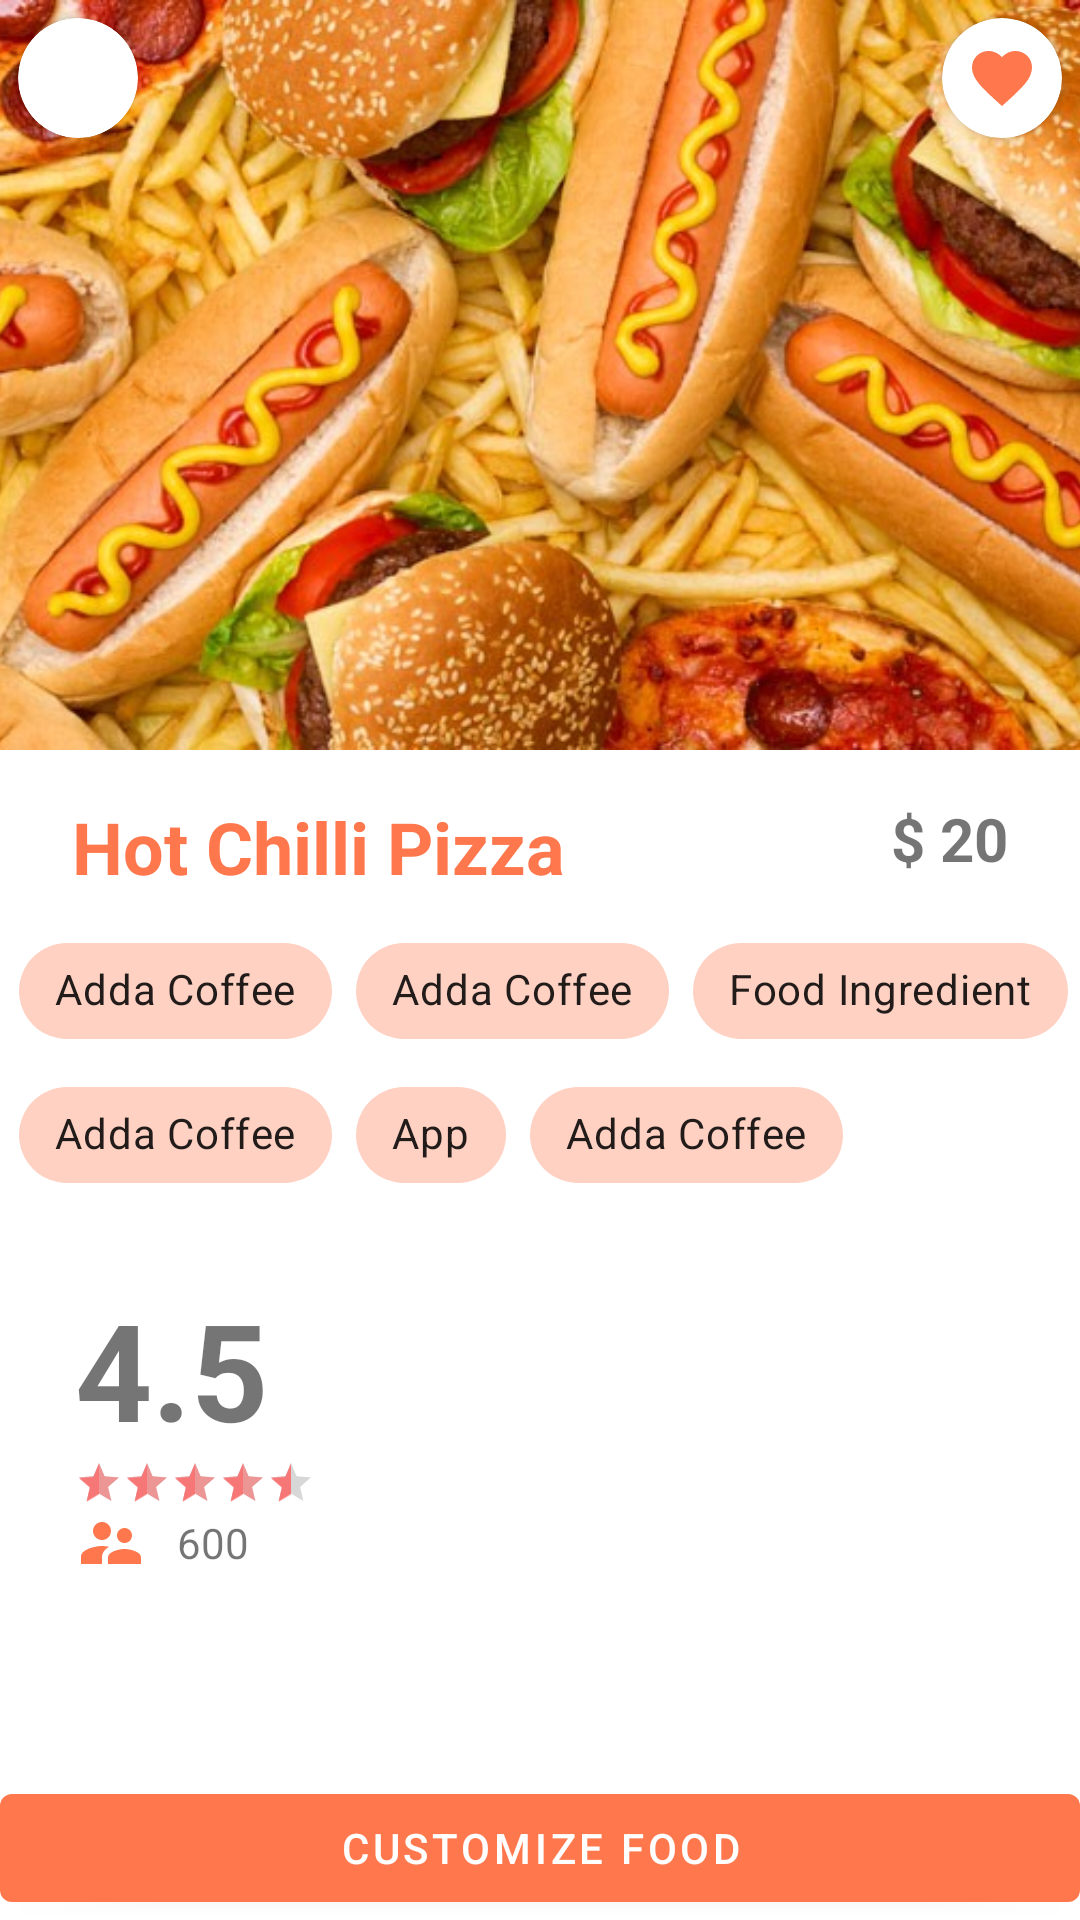

Android layout source for this screen:
<!-- AndroidManifest.xml: application theme Theme.Restraw -->
<!-- res/layout/activity_food_details.xml -->
<?xml version="1.0" encoding="utf-8"?>
<androidx.constraintlayout.widget.ConstraintLayout
    xmlns:android="http://schemas.android.com/apk/res/android"
    xmlns:app="http://schemas.android.com/apk/res-auto"
    xmlns:tools="http://schemas.android.com/tools"
    android:layout_width="match_parent"
    android:layout_height="match_parent"
    tools:context=".ui.food_details.FoodDetailsActivity">


    <ImageView
        android:id="@+id/imageView3"
        android:layout_width="wrap_content"
        android:layout_height="250dp"
        android:scaleType="centerCrop"
        app:layout_constraintEnd_toEndOf="parent"
        app:layout_constraintStart_toStartOf="parent"
        app:layout_constraintTop_toTopOf="parent"
        android:src="@drawable/food_demo"
        />


    <androidx.cardview.widget.CardView
        android:id="@+id/cardView"
        android:layout_width="40dp"
        android:layout_height="40dp"
        android:layout_margin="6dp"
        android:background="?android:attr/selectableItemBackground"
        android:padding="10dp"
        app:cardCornerRadius="20dp"
        app:layout_constraintStart_toStartOf="parent"
        app:layout_constraintTop_toTopOf="parent">

        <androidx.appcompat.widget.AppCompatImageButton
            android:id="@+id/backButton"
            android:layout_width="wrap_content"
            android:layout_height="wrap_content"
            android:layout_gravity="center"
            android:background="?android:attr/selectableItemBackgroundBorderless"
            android:src="@drawable/ic_baseline_arrow_back_24"
            android:tint="@color/primaryColor" />
    </androidx.cardview.widget.CardView>

    <androidx.cardview.widget.CardView
        android:layout_width="40dp"
        android:layout_height="40dp"
        android:layout_margin="6dp"
        android:background="?android:attr/selectableItemBackground"
        android:padding="10dp"
        app:cardCornerRadius="20dp"
        app:layout_constraintEnd_toEndOf="parent"
        app:layout_constraintTop_toTopOf="parent">

        <androidx.appcompat.widget.AppCompatImageButton
            android:id="@+id/addToTryListButton"
            android:layout_width="wrap_content"
            android:layout_height="wrap_content"
            android:layout_gravity="center"
            android:background="?android:attr/selectableItemBackgroundBorderless"
            android:src="@drawable/ic_outline_favorite_24"
            android:tint="@color/primaryColor" />
    </androidx.cardview.widget.CardView>

    <TextView
        android:id="@+id/textView"
        android:layout_width="wrap_content"
        android:layout_height="wrap_content"
        android:layout_marginStart="24dp"
        android:layout_marginTop="16dp"
        android:text="Hot Chilli Pizza"
        android:textSize="24sp"
        android:textStyle="bold"
        android:textColor="@color/primaryColor"
        app:layout_constraintStart_toStartOf="parent"
        app:layout_constraintTop_toBottomOf="@+id/imageView3" />

    <TextView
        android:id="@+id/textView2"
        android:layout_width="wrap_content"
        android:layout_height="wrap_content"
        android:layout_marginTop="16dp"
        android:layout_marginEnd="24dp"
        android:text="$ 20"
        android:textStyle="bold"
        android:textSize="20sp"
        app:layout_constraintEnd_toEndOf="parent"
        app:layout_constraintTop_toBottomOf="@+id/imageView3" />

    <com.google.android.material.chip.ChipGroup
        android:id="@+id/chipGroup"
        android:layout_width="wrap_content"
        android:layout_height="wrap_content"
        android:layout_marginTop="8dp"
        app:layout_constraintEnd_toEndOf="parent"
        app:layout_constraintHorizontal_bias="0.619"
        app:layout_constraintStart_toStartOf="parent"
        app:layout_constraintTop_toBottomOf="@+id/textView">

        <com.google.android.material.chip.Chip
            android:layout_width="wrap_content"
            android:layout_height="wrap_content"
            android:text="@string/restrawName"
            app:chipBackgroundColor="@color/chipBackgroundColor"
            app:rippleColor="@color/primaryColor" />

        <com.google.android.material.chip.Chip
            android:layout_width="wrap_content"
            android:layout_height="wrap_content"
            android:text="@string/restrawName"
            app:chipBackgroundColor="@color/chipBackgroundColor"
            app:rippleColor="@color/primaryColor" />

        <com.google.android.material.chip.Chip
            android:layout_width="wrap_content"
            android:layout_height="wrap_content"
            android:text="Food Ingredient"
            app:chipBackgroundColor="@color/chipBackgroundColor"
            app:rippleColor="@color/primaryColor" />

        <com.google.android.material.chip.Chip
            android:layout_width="wrap_content"
            android:layout_height="wrap_content"
            android:text="@string/restrawName"
            app:chipBackgroundColor="@color/chipBackgroundColor"
            app:rippleColor="@color/primaryColor" />

        <com.google.android.material.chip.Chip
            android:layout_width="wrap_content"
            android:layout_height="wrap_content"
            android:text="App"
            app:chipBackgroundColor="@color/chipBackgroundColor"
            app:rippleColor="@color/primaryColor" />

        <com.google.android.material.chip.Chip
            android:layout_width="wrap_content"
            android:layout_height="wrap_content"
            android:text="@string/restrawName"
            app:chipBackgroundColor="@color/chipBackgroundColor"

            app:rippleColor="@color/primaryColor" />


    </com.google.android.material.chip.ChipGroup>


    <com.google.android.material.button.MaterialButton
        android:layout_width="match_parent"
        android:layout_height="wrap_content"
        android:text="Customize Food"
        app:layout_constraintBottom_toBottomOf="parent"
        app:layout_constraintEnd_toEndOf="parent" />

    <LinearLayout
        android:layout_width="match_parent"
        android:layout_height="wrap_content"
        android:layout_marginStart="25dp"
        android:layout_marginTop="24dp"
        android:orientation="vertical"
        app:layout_constraintEnd_toEndOf="parent"
        app:layout_constraintStart_toStartOf="parent"
        app:layout_constraintTop_toBottomOf="@+id/chipGroup">

        <TextView
            android:id="@+id/textView3"
            android:layout_width="wrap_content"
            android:layout_height="wrap_content"
            android:text="4.5"
            android:textSize="45sp"
            android:textStyle="bold" />


        <androidx.appcompat.widget.AppCompatRatingBar
            style="?android:attr/ratingBarStyleSmall"
            android:layout_width="wrap_content"
            android:layout_height="wrap_content"
            android:rating="4.5" />

        <TextView
            android:id="@+id/textView4"
            android:layout_width="wrap_content"
            android:layout_height="wrap_content"
            android:drawableLeft="@drawable/ic_baseline_supervisor_account_24"
            android:drawablePadding="10dp"
            android:drawableTint="@color/primaryColor"
            android:gravity="center"
            android:text="600" />

    </LinearLayout>
</androidx.constraintlayout.widget.ConstraintLayout>
<!-- resources referenced by this layout -->
<resources>
  <color name="chipBackgroundColor">#55FF774D</color>
  <color name="primaryColor">#FF774D</color>
  <!-- drawable food_demo: jpg bitmap (drawable, 94762 bytes) -->
  <!-- drawable ic_baseline_supervisor_account_24 (drawable) -->
  <vector android:height="24dp" android:tint="#111111"
      android:viewportHeight="24" android:viewportWidth="24"
      android:width="24dp" xmlns:android="http://schemas.android.com/apk/res/android">
      <path android:fillColor="@android:color/white"
  
          android:pathData="M16.5,12c1.38,0 2.49,-1.12 2.49,-2.5S17.88,7 16.5,7C15.12,7 14,8.12 14,9.5s1.12,2.5 2.5,2.5zM9,11c1.66,0 2.99,-1.34 2.99,-3S10.66,5 9,5C7.34,5 6,6.34 6,8s1.34,3 3,3zM16.5,14c-1.83,0 -5.5,0.92 -5.5,2.75L11,19h11v-2.25c0,-1.83 -3.67,-2.75 -5.5,-2.75zM9,13c-2.33,0 -7,1.17 -7,3.5L2,19h7v-2.25c0,-0.85 0.33,-2.34 2.37,-3.47C10.5,13.1 9.66,13 9,13z"/>
  </vector>
  <!-- drawable ic_outline_favorite_24 (drawable) -->
  <vector android:height="24dp" android:tint="#111111"
      android:viewportHeight="24" android:viewportWidth="24"
      android:width="24dp" xmlns:android="http://schemas.android.com/apk/res/android">
      <path android:fillColor="@android:color/white" android:pathData="M12,21.35l-1.45,-1.32C5.4,15.36 2,12.28 2,8.5 2,5.42 4.42,3 7.5,3c1.74,0 3.41,0.81 4.5,2.09C13.09,3.81 14.76,3 16.5,3 19.58,3 22,5.42 22,8.5c0,3.78 -3.4,6.86 -8.55,11.54L12,21.35z"/>
  </vector>
  <string name="restrawName">Adda Coffee</string>
  <style name="Theme.Restraw" parent="Theme.MaterialComponents.DayNight.NoActionBar">
          
          <item name="colorPrimary">@color/primaryColor</item>
          <item name="colorPrimaryVariant">@color/primaryColor</item>
          <item name="colorOnPrimary">@color/white</item>
          
          <item name="colorSecondary">@color/primaryColorHint</item>
          <item name="colorSecondaryVariant">@color/primaryColorHint</item>
          <item name="colorOnSecondary">@color/black</item>
          
          <item name="android:statusBarColor" tools:targetApi="l">?attr/colorPrimaryVariant</item>
          
      </style>
  <color name="white">#FFFFFFFF</color>
  <color name="primaryColorHint">#8AFF5D5D</color>
  <color name="black">#FF000000</color>
</resources>
